Run: headless pygame with SDL's dummy video driver; simulated clock (each Clock.tick advances the game by its frame time, no real sleeping); random seed 0; keys injected as events and as key.get_pressed() state; no mouse input.
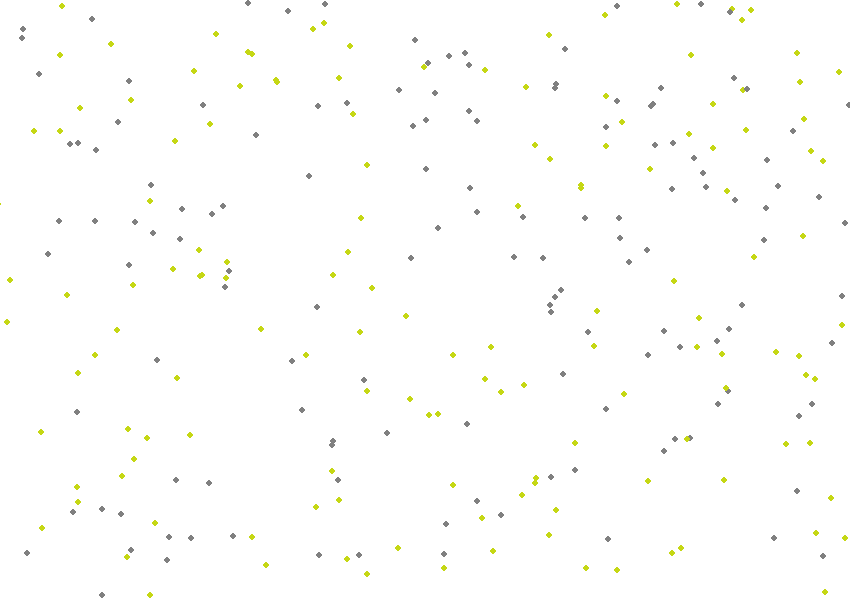
Frame 1 of 4 · flips 1–60 · no input
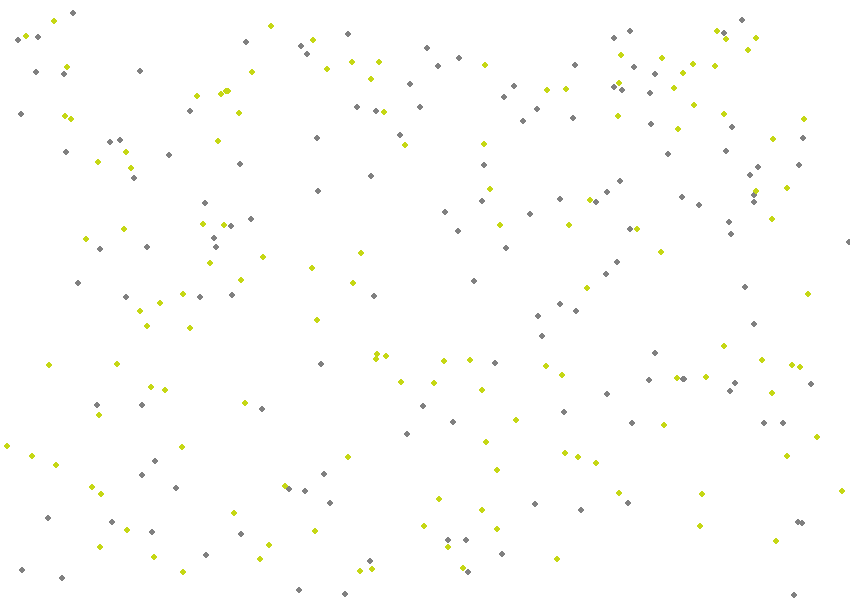
Frame 2 of 4 · flips 61–180 · tapped SPACE, RETURN · held RIGHT (→), D
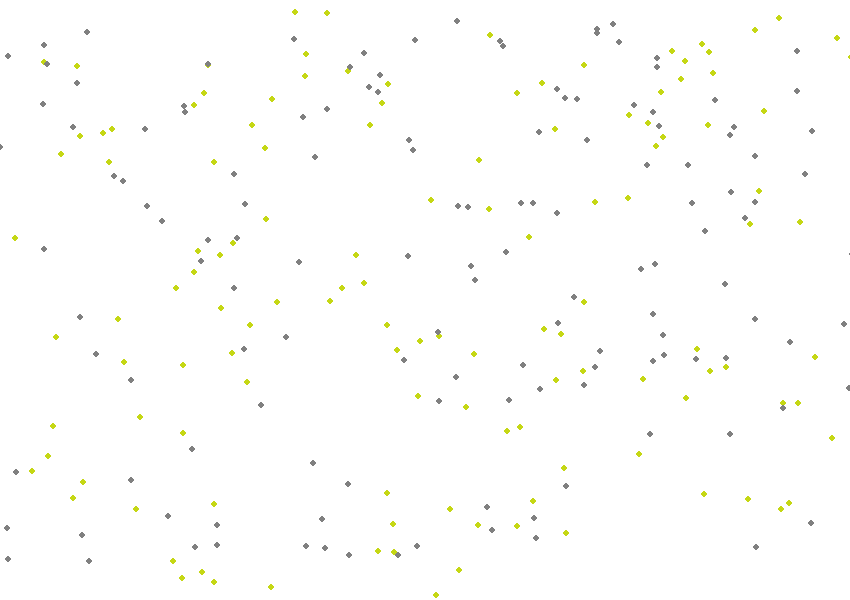
Frame 3 of 4 · flips 181–300 · held DOWN (↓), S
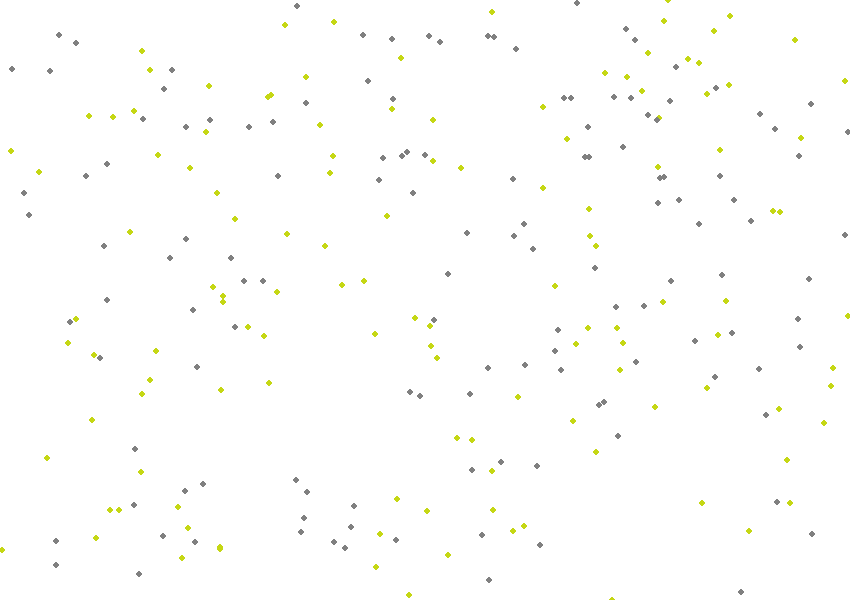
Frame 4 of 4 · flips 301–420 · held LEFT (←), A, UP (↑), W

The pygame program that drew these frames:

import pygame,random
from pygame.locals import *

xmax = 850    #ancho de la pantalla
ymax = 600     #alto de la pantalla

class Particle():
    def __init__(self, iniciox, inicioy, col):
        self.x = iniciox
        self.y = inicioy
        self.col = col
        self.sx = iniciox
        self.sy = inicioy

    def move(self):
        if self.y < 0:
            self.x=self.sx
            self.y=self.sy

        else:
            self.y-=random.randint(-5, 5)

        self.x+=random.randint(-5, 5) #Valores permitidos en el eje X

def main():  #declaracion de colores
    pygame.init()
    screen = pygame.display.set_mode((xmax,ymax))
    white = (255, 255, 255) 
    black = (0,0,0)
    grey = (128,128,128)
    rand = (random.randint(0, 255),random.randint(0, 255),random.randint(0, 255))

    clock=pygame.time.Clock()

    particulas = []
    for part in range(300):  #Cantidad de partículas
        if part % 2 > 0: col = rand
        else: col = grey
        
        particulas.append( Particle(random.randint(0, xmax),random.randint(0, ymax), col) ) #Ajuste de posicion inicial

    exitflag = False
    while not exitflag:
        for event in pygame.event.get():
            if event.type == QUIT:
                exitflag = True
            elif event.type == KEYDOWN:
                if event.key == K_ESCAPE:
                    exitflag = True

        screen.fill(white)
        for p in particulas:
            p.move()
            pygame.draw.circle(screen, p.col, (p.x, p.y), 3)

        pygame.display.flip()
        clock.tick(55) #Ajuste del tiempo
    pygame.quit()

if __name__ == "__main__":
    main()
